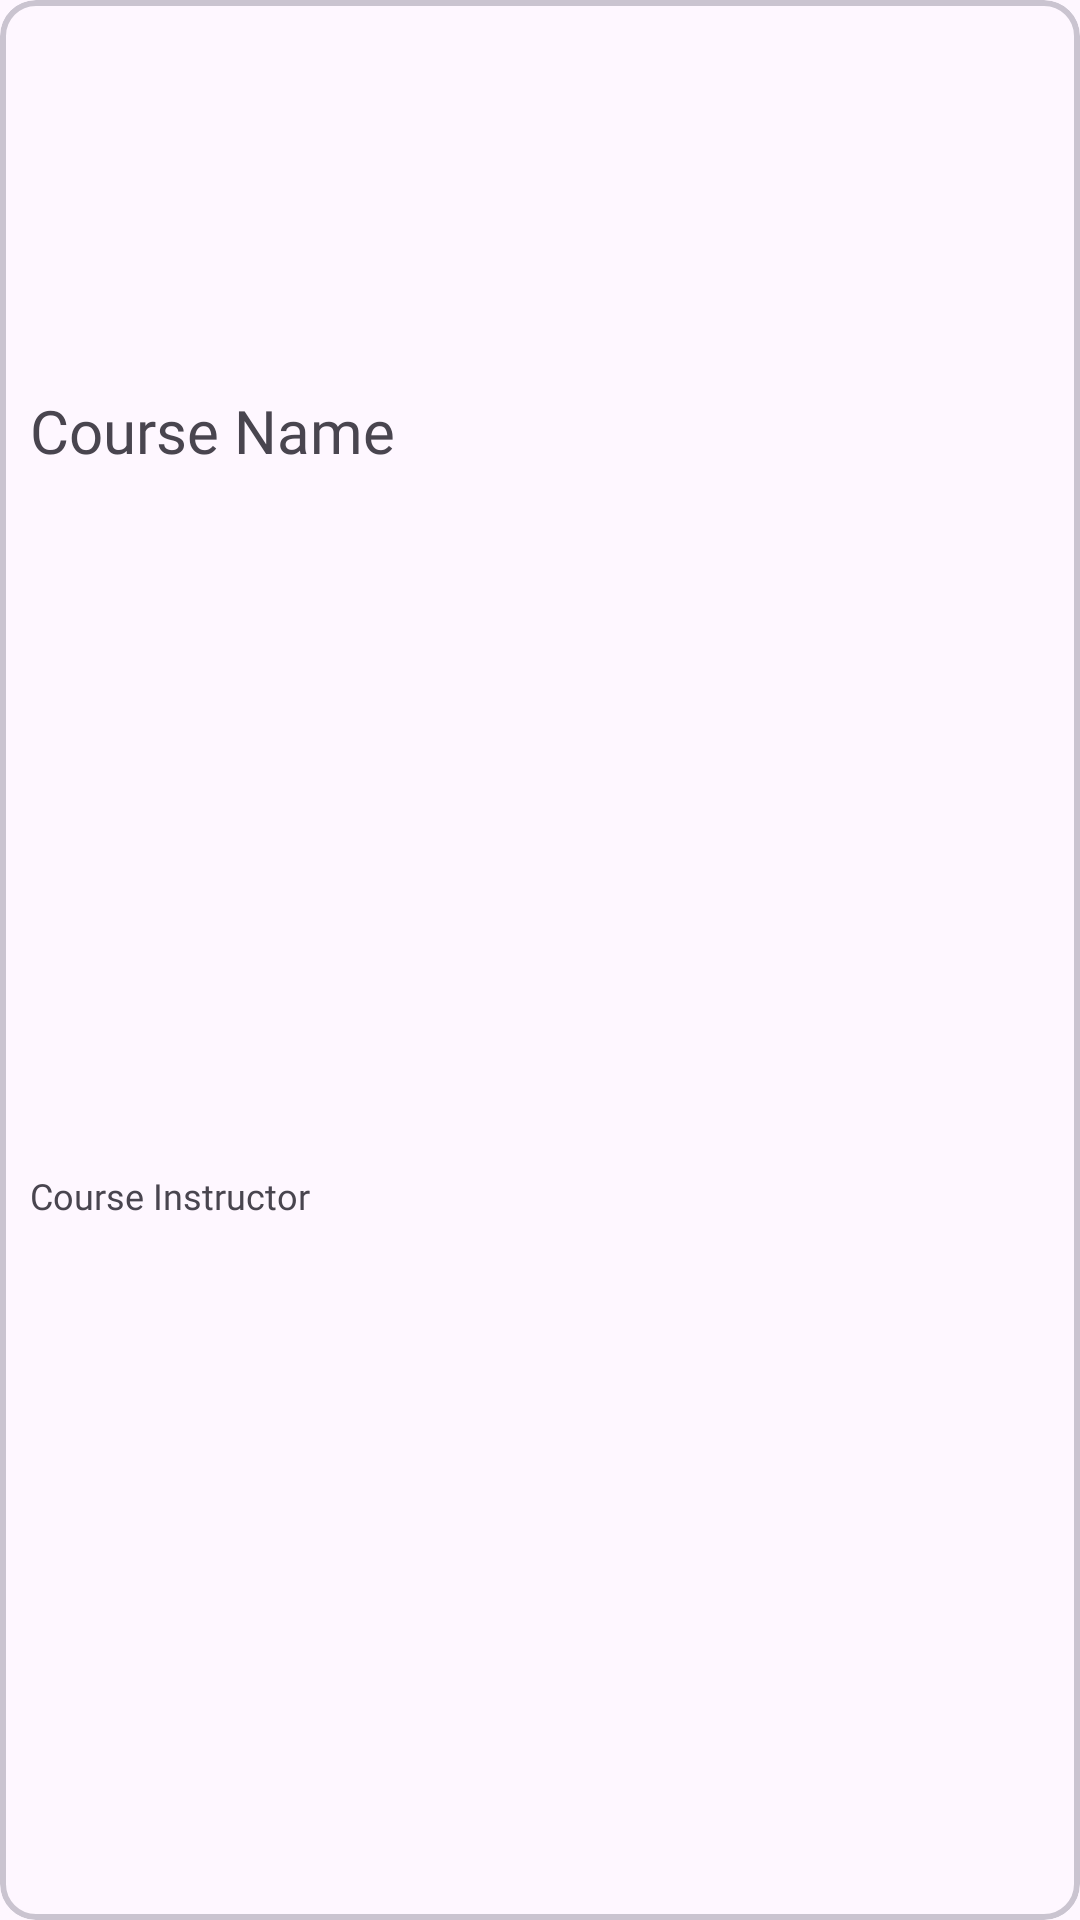

Here is an Android app screen rendered from its layout file. Give the layout XML and the strings, colors and styles it references.
<!-- AndroidManifest.xml: application theme Theme.AIEducator -->
<!-- res/layout/course_item.xml -->
<?xml version="1.0" encoding="utf-8"?>
<layout xmlns:android="http://schemas.android.com/apk/res/android"
    xmlns:app="http://schemas.android.com/apk/res-auto">

    <data>

    </data>

    <com.google.android.material.card.MaterialCardView
        android:layout_width="match_parent"
        android:layout_height="wrap_content"
        android:id="@+id/courseCardContainer"
        app:strokeWidth="2dp"
        android:layout_marginHorizontal="20dp"
        android:layout_marginTop="10dp">

        <androidx.constraintlayout.widget.ConstraintLayout
            android:layout_width="match_parent"
            android:layout_height="match_parent">

            <ImageView
                android:id="@+id/courseImg"
                android:layout_width="match_parent"
                android:layout_height="130dp"
                android:scaleType="fitXY"
                app:layout_constraintEnd_toEndOf="parent"
                app:layout_constraintStart_toStartOf="parent"
                app:layout_constraintTop_toTopOf="parent" />

            <TextView
                android:id="@+id/courseName"
                style="@style/SubeaderText"
                android:layout_width="match_parent"
                android:layout_height="wrap_content"
                android:text="Course Name"
                app:layout_constraintEnd_toEndOf="parent"
                android:layout_marginHorizontal="10dp"
                app:layout_constraintStart_toStartOf="parent"
                app:layout_constraintTop_toBottomOf="@+id/courseImg" />

            <TextView
                android:id="@+id/courseInstructor"
                style="@style/BodyText"
                android:layout_width="match_parent"
                android:layout_height="wrap_content"
                android:layout_margin="10dp"
                android:ellipsize="end"
                android:maxLines="1"
                android:text="Course Instructor"
                app:layout_constraintBottom_toBottomOf="parent"
                app:layout_constraintEnd_toEndOf="parent"
                app:layout_constraintStart_toStartOf="parent"
                app:layout_constraintTop_toBottomOf="@+id/courseName" />
        </androidx.constraintlayout.widget.ConstraintLayout>
    </com.google.android.material.card.MaterialCardView>
</layout>
<!-- resources referenced by this layout -->
<resources>
  <style name="BodyText">
          <item name="android:fontFamily">@font/mochiypopone_regular</item>
          <item name="android:textSize">12sp</item>
      </style>
  <style name="SubeaderText">
          <item name="android:fontFamily">@font/mochiypopone_regular</item>
          <item name="android:textSize">20sp</item>
      </style>
  <style name="Theme.AIEducator" parent="Base.Theme.AIEducator" />
  <style name="Base.Theme.AIEducator" parent="Theme.Material3.DayNight.NoActionBar">
          
           <item name="colorPrimary">@color/primary</item>
      </style>
  <color name="primary">#4CAF50</color>
</resources>
